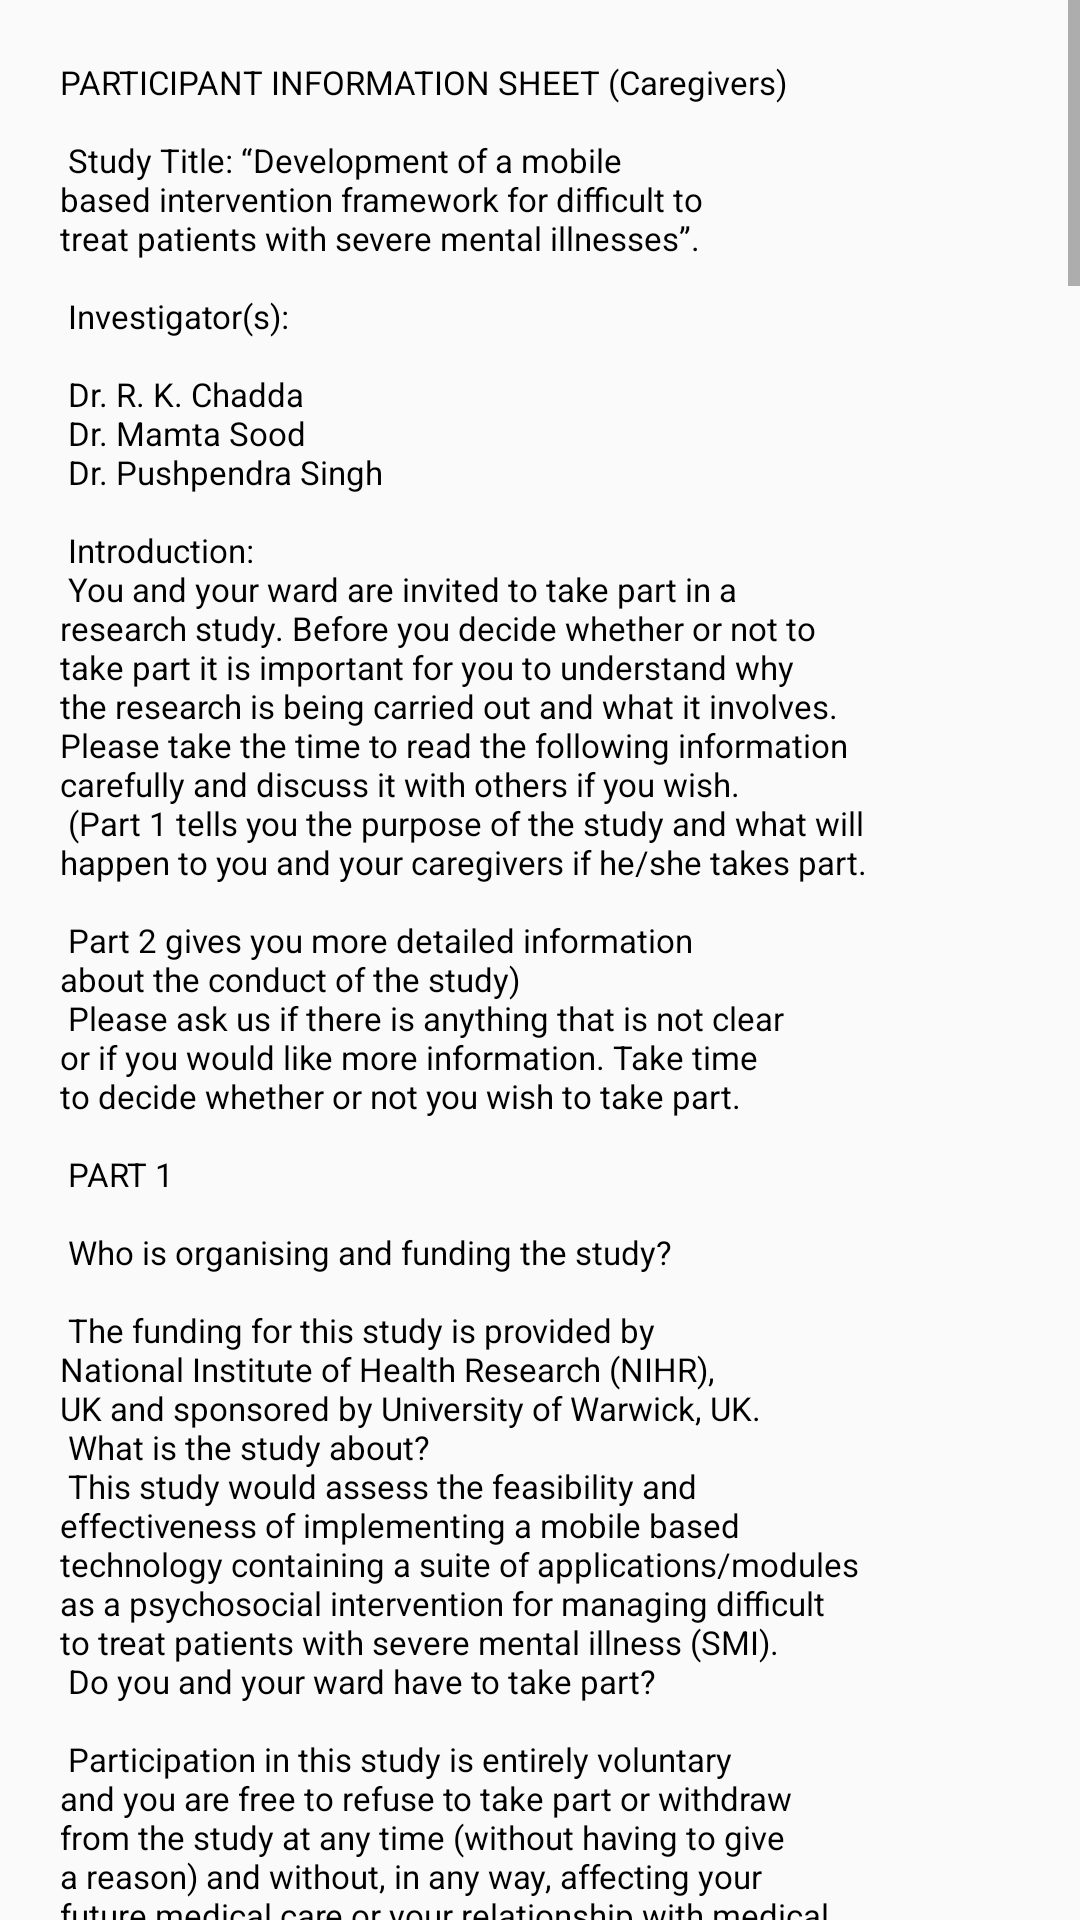

Android layout source for this screen:
<!-- AndroidManifest.xml: application theme AppTheme -->
<!-- res/layout/dialog.xml -->
<?xml version="1.0" encoding="utf-8"?>
<ScrollView   xmlns:android="http://schemas.android.com/apk/res/android"
    android:layout_width="wrap_content"
    android:layout_height="wrap_content"
    >

    <RelativeLayout
        android:layout_width="300dp"
        android:layout_height="300dp"
        android:layout_margin="5dp">

        <TextView
            android:id="@+id/textDialog_pis"
            android:layout_width="fill_parent"
            android:layout_height="wrap_content"
            android:textColor="#000"
            android:textSize="11dp"
            android:background="@drawable/back"
            android:layout_margin="10dp" android:breakStrategy="balanced"
            android:padding="5dp"   android:gravity="left"
            android:text="@string/pis"/>
        <TextView
            android:id="@+id/textDialog1"
            android:layout_width="fill_parent"
            android:layout_height="wrap_content"
            android:textColor="#000"
            android:textSize="11dp"
            android:background="@drawable/back"
            android:layout_margin="10dp" android:breakStrategy="balanced"
            android:padding="5dp"   android:gravity="left"
            android:text="@string/consent_patient" android:layout_below="@+id/textDialog_pis"/>
        



        <CheckBox
            android:id="@+id/checked_consent"
            android:layout_width="wrap_content"
            android:layout_height="wrap_content"
            android:text="@string/chk_android"
            android:textSize="11dp"
            android:layout_below="@id/textDialog1"
            android:layout_margin="5dp"
            />

        <TextView
            android:id="@+id/textDialog2"
            android:layout_width="fill_parent"
            android:layout_height="wrap_content"
            android:textColor="#000"
            android:textSize="11dp"
            android:background="@drawable/back" android:layout_below="@+id/checked_consent"
            android:layout_margin="10dp" android:breakStrategy="balanced"
            android:padding="5dp"   android:gravity="left"
            android:text="@string/consent_string"/>

        
        <CheckBox
            android:id="@+id/checked_consent2"
            android:layout_width="wrap_content"
            android:layout_height="wrap_content"
            android:text="@string/chk_android"
            android:textSize="11dp"
            android:layout_below="@id/textDialog2"
            android:layout_margin="5dp"
            />
        <Button android:id="@+id/agree"
            android:layout_width="wrap_content"
            android:layout_height="wrap_content" android:text="@string/agree"
            android:layout_below="@id/checked_consent2"  android:layout_margin="10dp"
            android:gravity="center_vertical|center_horizontal" android:layout_alignParentBottom="true"></Button>
    </RelativeLayout>
</ScrollView>
<!-- resources referenced by this layout -->
<resources>
  <string name="agree">I agree </string>
  <string name="chk_android">I agree to take part in the above study.</string>
  <string name="consent_patient"> PARTICIPANT INFORMED CONSENT FORM (PICF) FOR CAREGIVERS \n\n
  
  
  The nature and purpose of the study and its potential risks / benefits and expected duration of the study, and other relevant details of the study have been explained to me in detail.  I understand that my participation is voluntary and that I am free to withdraw at any time, without giving any reason, without my ward’s medical care or legal right being affected.\n
  
  The contents of the information sheet have been read carefully by me, and I have fully understood the contents.  I confirm that I have had the opportunity to ask questions.\n
  
  I understand that the information collected about me and my ward from our participation in this research and sections of any of his/her medical notes may be looked at by research team from AIIMS.  I give permission to AIIMS research team to have access of my records.\n
  
  If all your queries have been answered to your satisfaction and you are willing to participant in the study, please click on the button below.\n
          \n
  
  </string>
  <string name="consent_string"> Disclaimer \n \n
  
  -	I have understood the functioning of mobile app Saksham and I have agreed to use it for three months. After three months, I will return the smartphone to the research team at AIIMS.\n\n
  -	I have understood that all the information entered by me and the images stored by me in the app will be kept confidential and secure.\n\n
  -	I have understood that the information entered by me in the app and images stored by me in the app can be used for research purposes. My personal information or identifying information will never be used on any forum.\n\n
  -	I have agreed that this app is NOT a replacement of the ongoing treatment at AIIMS. The app is in addition to the usual treatment services provided at AIIMS.\n\n
  -	If there is an emergency situation, I will consult the treating doctor or physician.\n\n
  -	I have had a chance to ask questions and get my doubts clarified related to the app and its functioning.\n\n
  -	My participation in this study is entirely voluntary and I can quit the project at any time I want. Decision to not participate in this study will have no effect on the treatment at AIIMS.\n\n
  </string>
  <color name="colorPrimary">#ffd05e</color>
  <color name="colorPrimaryDark">#f4af2a</color>
  <color name="colorAccent">#f4c20d</color>
</resources>
